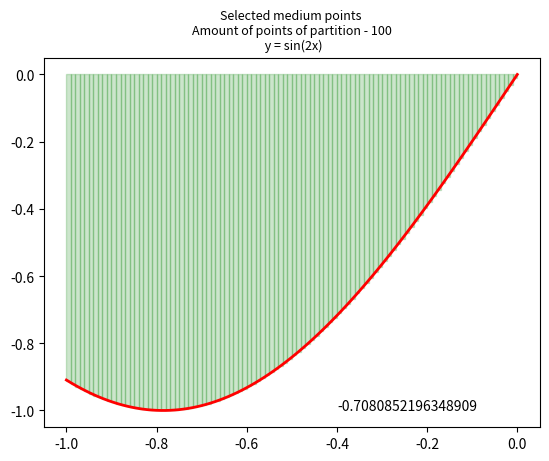

The script that saved this image:
from matplotlib.collections import PolyCollection
import matplotlib.pyplot as plt
import numpy as np
from matplotlib.patches import Rectangle
# -*- coding: cp1251 -*-

a=-1
b=0
N=100
PointSelection="medium" #left/right

dx = (b-a)/N
x = np.arange(a, b+0.01, 0.01)
y=lambda x: np.sin(x*2)
sum=0.0



xi_l=np.arange(a, b,dx) #left points
xi_r=np.arange(a+dx,b+dx, dx)#right
xi_m=np.arange(a+0.5*dx,b,dx) #medium

fig, ax = plt.subplots()
ax.set_title('Selected '+ PointSelection+ ' points \n'+'Amount of points of partition - 100' + '\n y = sin(2x)', fontsize = 9)

if PointSelection=="left":
    for xi in xi_l:
        ax.add_patch (Rectangle((xi, 0), dx, y(xi), edgecolor = 'g',facecolor = 'g', alpha = 0.2 ,fill= True,lw= 1 ))
        sum+=y(xi)*dx

elif PointSelection=="right":
    for xi in xi_r:
        ax.add_patch (Rectangle((xi-dx, 0), dx, y(xi), edgecolor = 'g',facecolor = 'g', alpha = 0.2 ,fill= True,lw= 1 ))
        sum+=y(xi)*dx
else:
    for xi in xi_m:
        ax.add_patch (Rectangle((xi-0.5*dx, 0), dx, y(xi), edgecolor = 'g',facecolor = 'g', alpha = 0.2 ,fill= True,lw= 1 ))
        sum+=y(xi)*dx


plt.text(-0.4,-1.0,sum)
plt.plot(x, y(x), c = "r",lw=2)
plt.show() 

